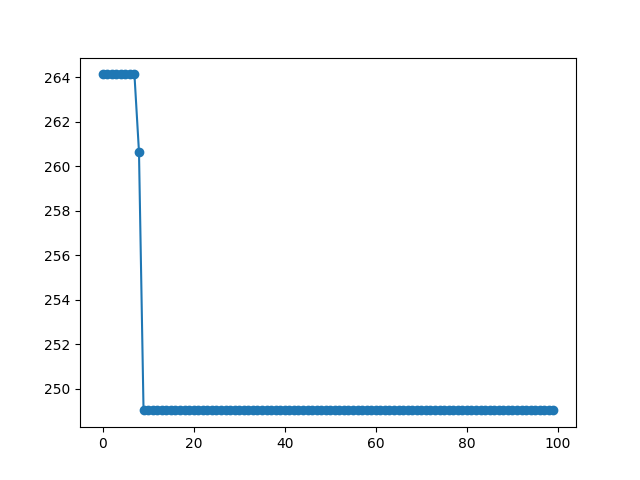

The data file committed next to this chart (first rows):
Itterations, Cost
0, 264.1
1, 264.1
2, 264.1
3, 264.1
4, 264.1
5, 264.1
6, 264.1
7, 264.1
8, 260.6
9, 249
10, 249
11, 249
12, 249
13, 249
14, 249
15, 249
16, 249
17, 249
18, 249
19, 249
20, 249
21, 249
22, 249
23, 249
24, 249
25, 249
26, 249
27, 249
28, 249
29, 249
30, 249
31, 249
32, 249
33, 249
34, 249
35, 249
36, 249
37, 249
38, 249
39, 249
40, 249
41, 249
42, 249
43, 249
44, 249
45, 249
46, 249
47, 249
48, 249
49, 249
50, 249
51, 249
52, 249
53, 249
54, 249
55, 249
56, 249
57, 249
58, 249
59, 249
... 40 more rows
